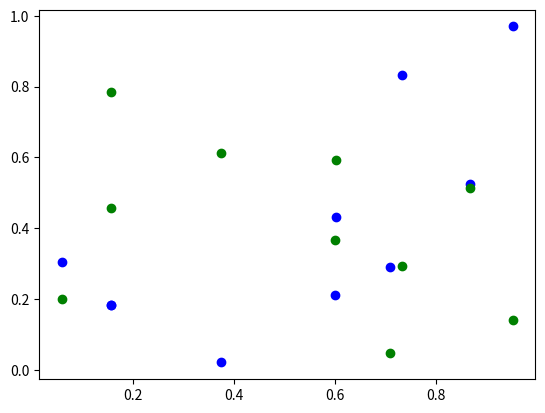

Recreate this plot in Python.
# -*- coding: utf-8 -*-
import matplotlib.pyplot as plt
import numpy as np

r = np.random.RandomState(42)
x = r.random_sample(10)
y0 = r.random_sample(10)
y1 = r.random_sample(10)

plt.scatter(x, y0, color='blue')
plt.scatter(x, y1, color='green')
plt.show()
